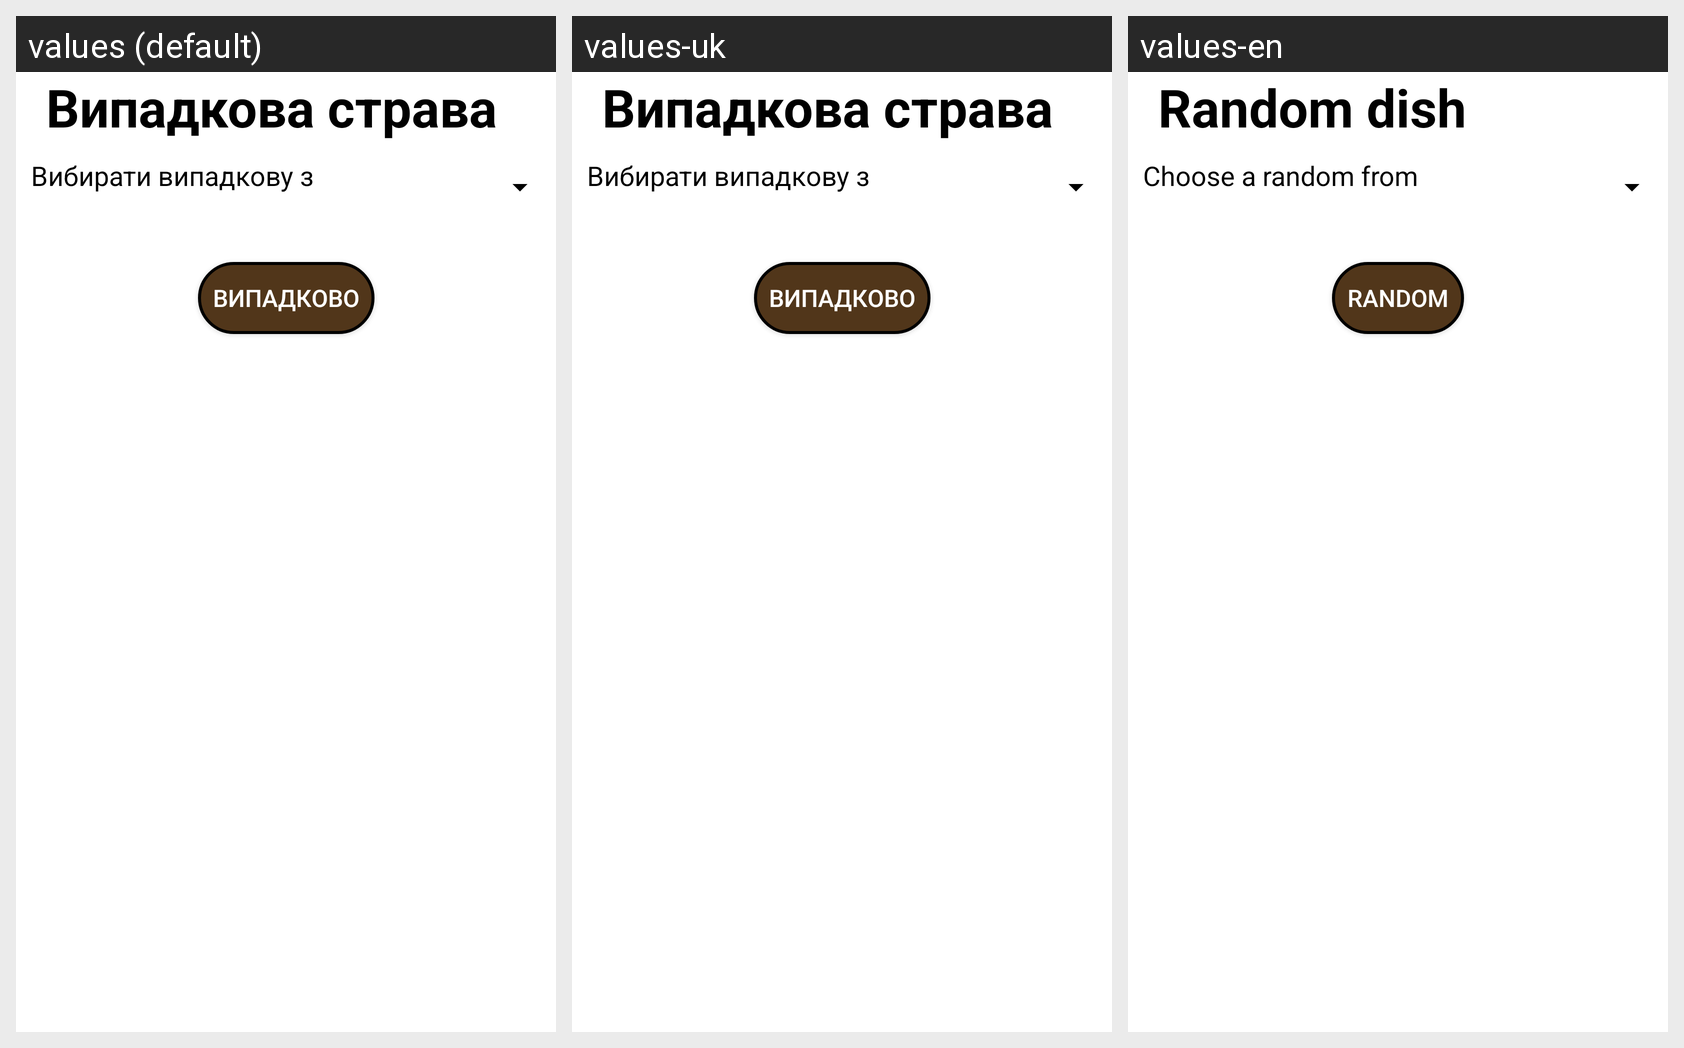

The Android screen above is rendered under several locales of the same app. Produce the string resources it draws, with the default and per-locale values.
Android screen res/layout/rand_dish_activity.xml rendered under 3 locales, left to right: values (default), values-uk, values-en. Device: Nexus 5 (rendered at 1080×1920; each locale shown at half size, 540×960, under a caption strip naming it); theme AppTheme_Brown.Light.
Strings drawn on this screen, with the default value and each locale's value (text and hints the layout hard-codes, and strings that could not be matched under every locale, appear in the picture but are not listed):

rand_dish_text
  values: Випадкова страва
  values-uk: Випадкова страва
  values-en: Random dish

button_rand
  values: Випадково
  values-uk: Випадково
  values-en: Random

set_collection_rand_text
  values: Вибирати випадкову з
  values-uk: Вибирати випадкову з
  values-en: Choose a random from
